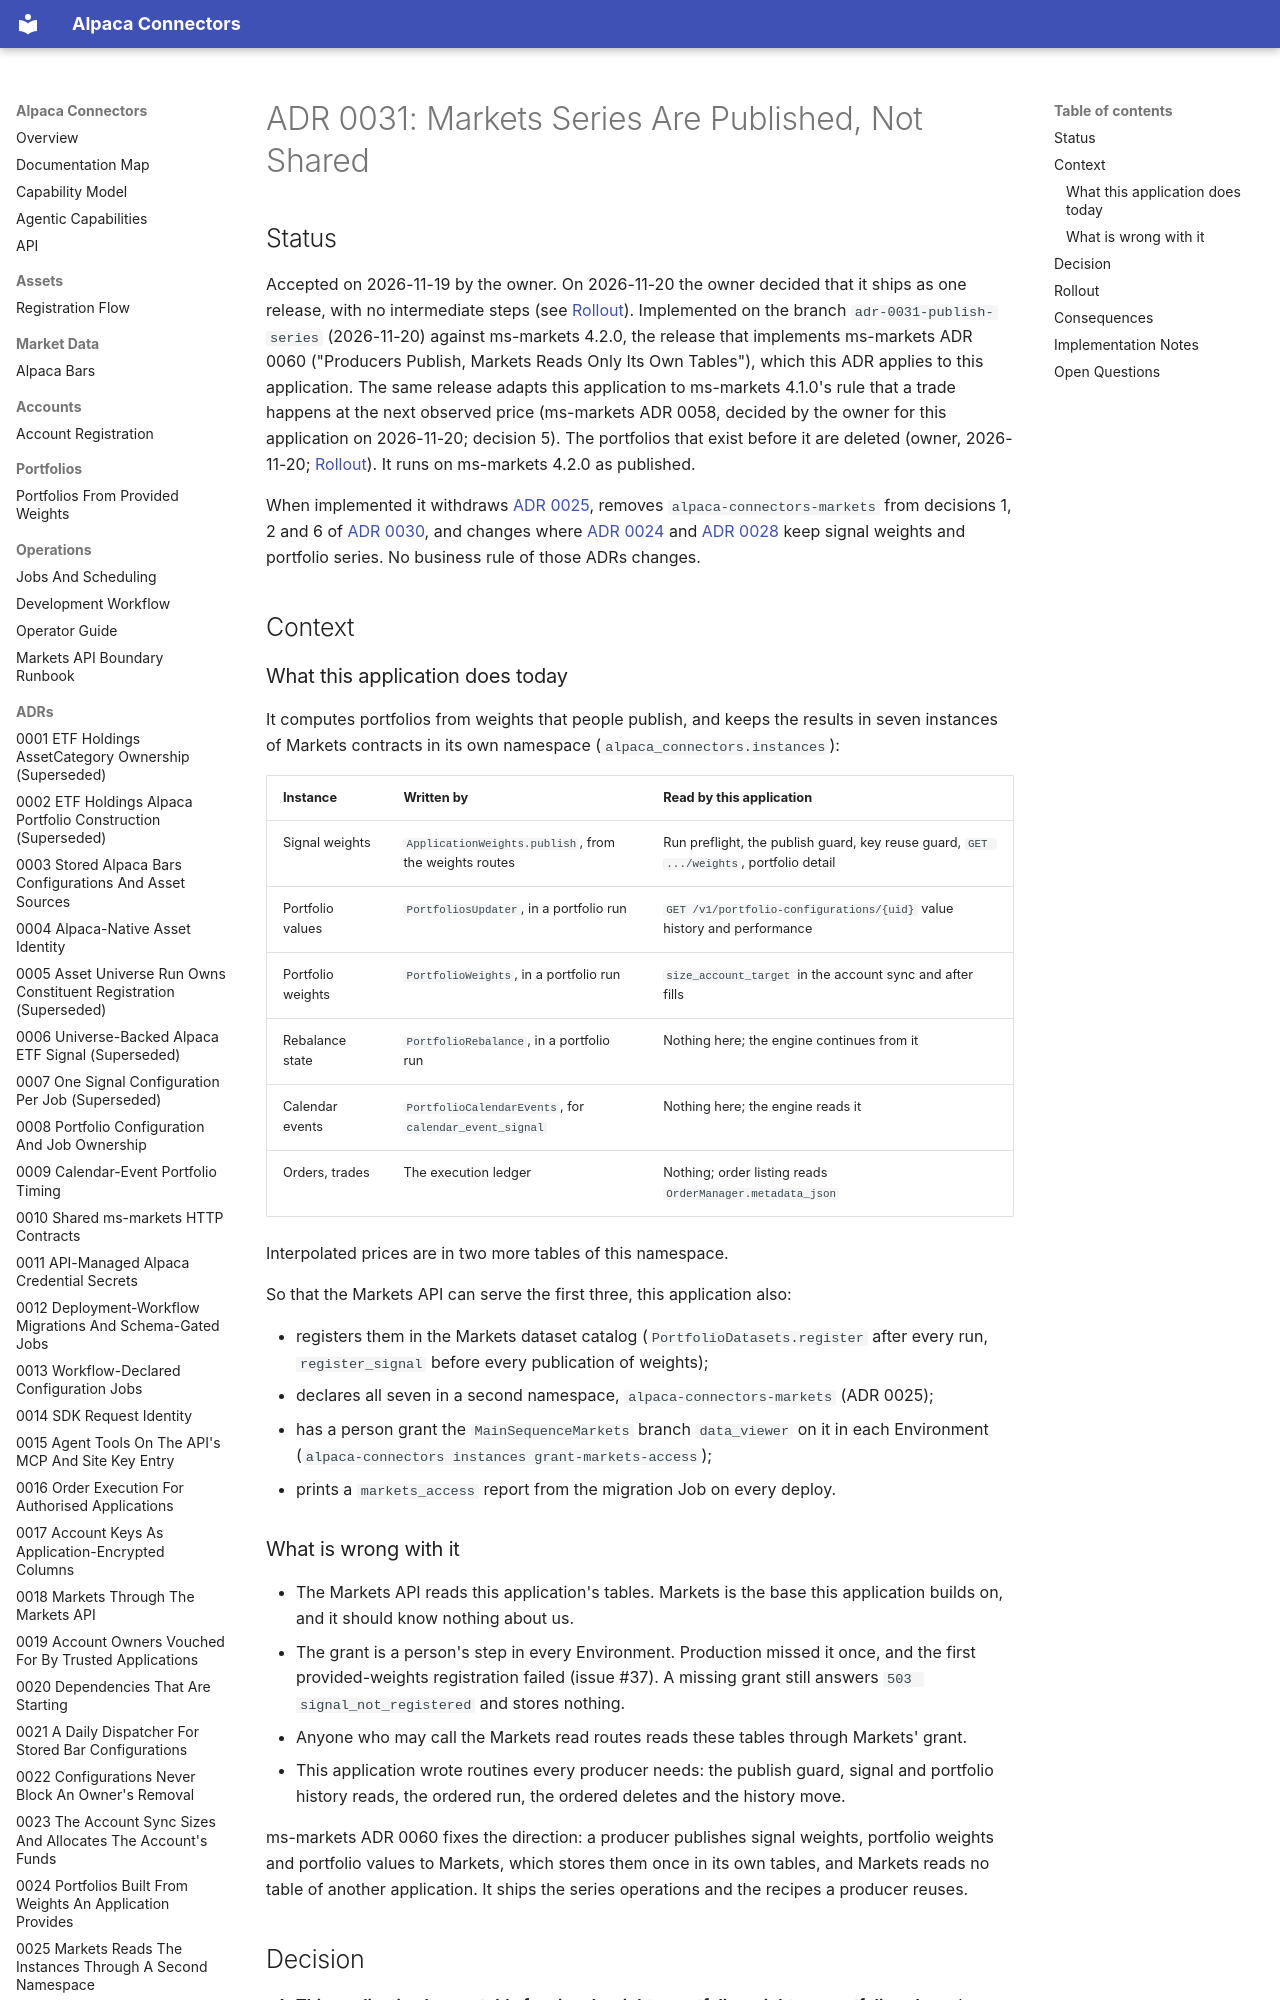

repository: mainsequence-projects/alpaca-connectors · page: adrs/0031_markets_series_are_published_not_shared/index.html · generator: mkdocs

# ADR 0031: Markets Series Are Published, Not Shared

## Status

Accepted on 2026-11-19 by the owner. On 2026-11-20 the owner decided that it ships as one
release, with no intermediate steps (see [Rollout](#rollout)). Implemented on the branch
`adr-0031-publish-series` (2026-11-20) against ms-markets 4.2.0, the release that implements
ms-markets ADR 0060 ("Producers Publish, Markets Reads Only Its Own Tables"), which this ADR
applies to this application. The same release adapts this application to ms-markets 4.1.0's
rule that a trade happens at the next observed price (ms-markets ADR 0058, decided by the owner
for this application on 2026-11-20; decision 5). The portfolios that exist before it are deleted
(owner, 2026-11-20; [Rollout](#rollout)). It runs on ms-markets 4.2.0 as published.

When implemented it withdraws
[ADR 0025](0025_markets_reads_the_instances_through_a_second_namespace.md), removes
`alpaca-connectors-markets` from decisions 1, 2 and 6 of
[ADR 0030](0030_workloads_get_their_roles_through_their_branch.md), and changes where
[ADR 0024](0024_portfolios_from_provided_weights.md) and
[ADR 0028](0028_every_portfolio_belongs_to_one_account.md) keep signal weights and portfolio series. No
business rule of those ADRs changes.

## Context

### What this application does today

It computes portfolios from weights that people publish, and keeps the results in seven
instances of Markets contracts in its own namespace (`alpaca_connectors.instances`):

| Instance | Written by | Read by this application |
|---|---|---|
| Signal weights | `ApplicationWeights.publish`, from the weights routes | Run preflight, the publish guard, key reuse guard, `GET .../weights`, portfolio detail |
| Portfolio values | `PortfoliosUpdater`, in a portfolio run | `GET /v1/portfolio-configurations/{uid}` value history and performance |
| Portfolio weights | `PortfolioWeights`, in a portfolio run | `size_account_target` in the account sync and after fills |
| Rebalance state | `PortfolioRebalance`, in a portfolio run | Nothing here; the engine continues from it |
| Calendar events | `PortfolioCalendarEvents`, for `calendar_event_signal` | Nothing here; the engine reads it |
| Orders, trades | The execution ledger | Nothing; order listing reads `OrderManager.metadata_json` |

Interpolated prices are in two more tables of this namespace.

So that the Markets API can serve the first three, this application also:

- registers them in the Markets dataset catalog (`PortfolioDatasets.register` after every run,
  `register_signal` before every publication of weights);
- declares all seven in a second namespace, `alpaca-connectors-markets` (ADR 0025);
- has a person grant the `MainSequenceMarkets` branch `data_viewer` on it in each Environment
  (`alpaca-connectors instances grant-markets-access`);
- prints a `markets_access` report from the migration Job on every deploy.

### What is wrong with it

- The Markets API reads this application's tables. Markets is the base this application builds
  on, and it should know nothing about us.
- The grant is a person's step in every Environment. Production missed it once, and the first
  provided-weights registration failed (issue #37). A missing grant still answers
  `503 signal_not_registered` and stores nothing.
- Anyone who may call the Markets read routes reads these tables through Markets' grant.
- This application wrote routines every producer needs: the publish guard, signal and portfolio
  history reads, the ordered run, the ordered deletes and the history move.

ms-markets ADR 0060 fixes the direction: a producer publishes signal weights, portfolio weights
and portfolio values to Markets, which stores them once in its own tables, and Markets reads no
table of another application. It ships the series operations and the recipes a producer reuses.
